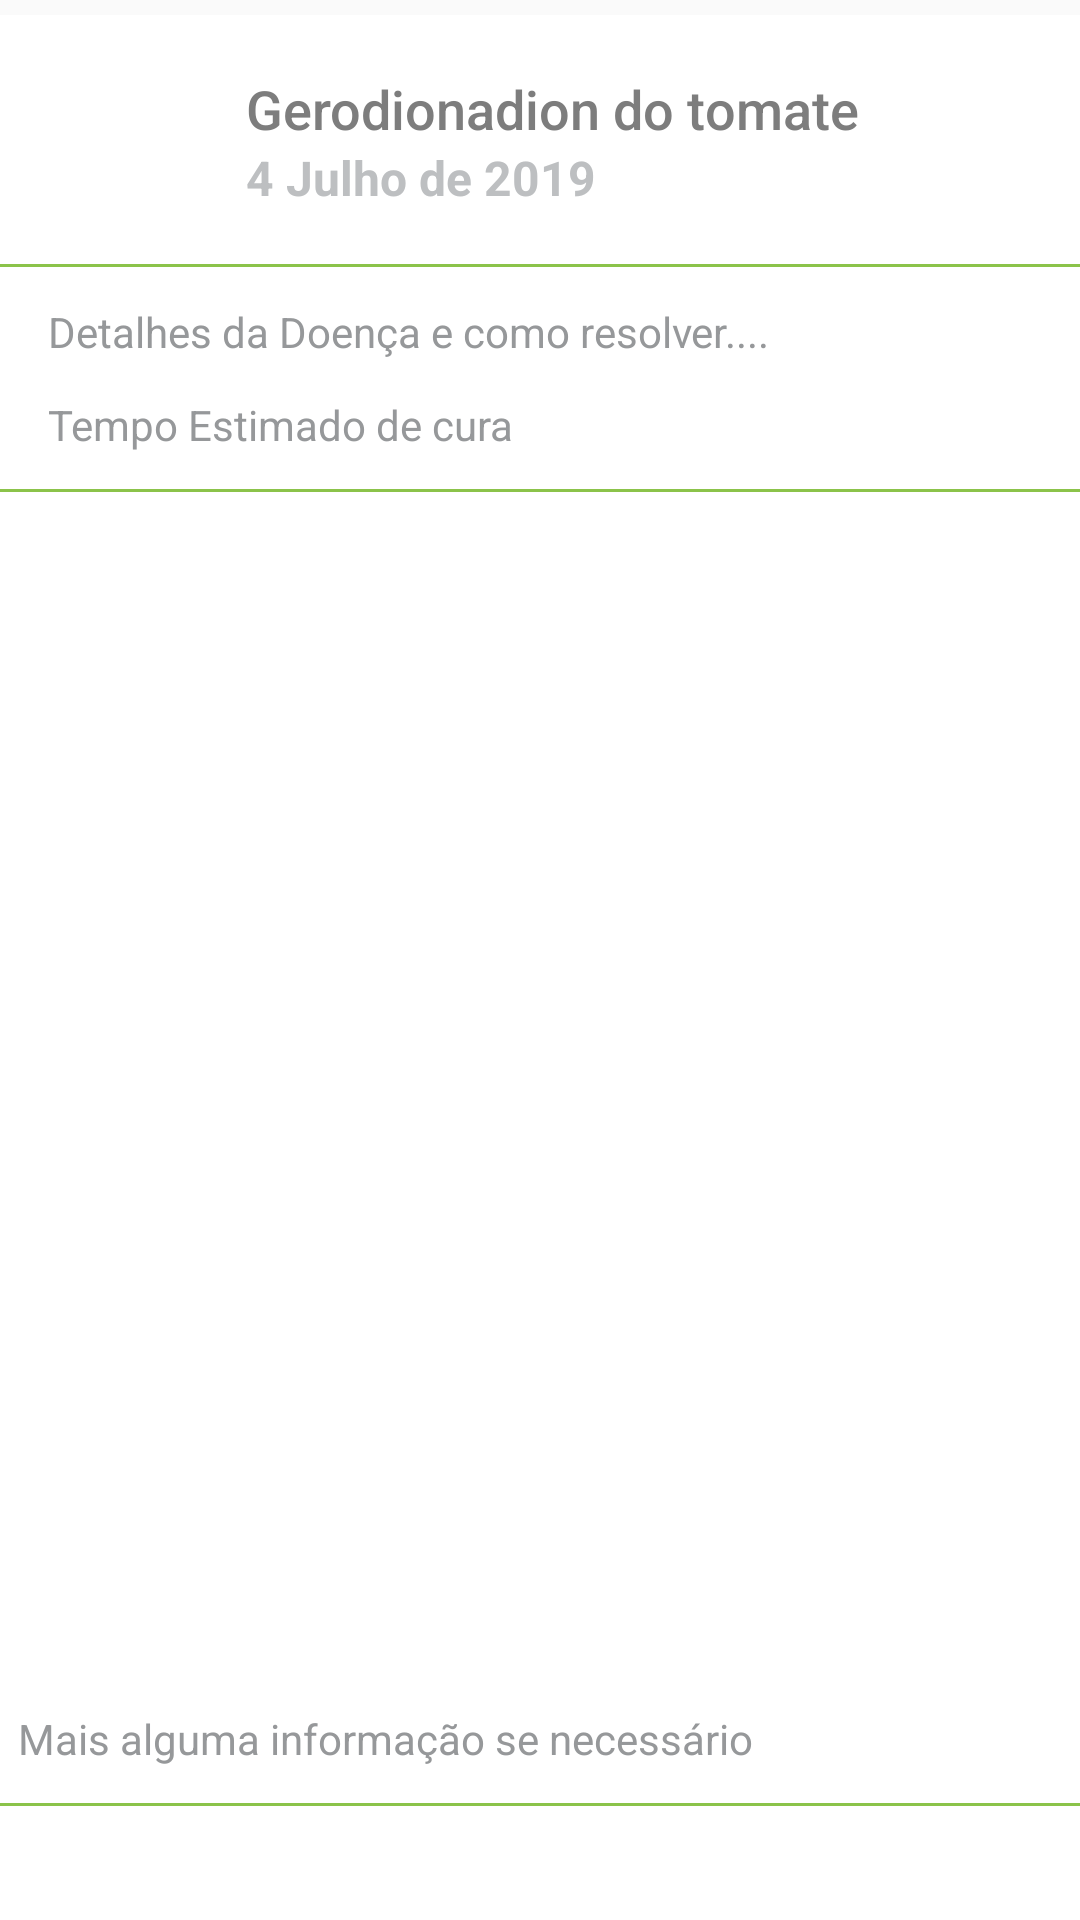

Reconstruct the res/layout file that produces this screen, plus the resources it refers to.
<!-- AndroidManifest.xml: application theme AppTheme -->
<!-- res/layout/bottom_push.xml -->
<?xml version="1.0" encoding="utf-8"?>
<LinearLayout xmlns:android="http://schemas.android.com/apk/res/android"
    xmlns:app="http://schemas.android.com/apk/res-auto"
    xmlns:tools="http://schemas.android.com/tools"
    android:id="@+id/bottom_sheet"
    android:layout_width="match_parent"
    android:layout_height="match_parent"
    android:background="@android:color/transparent"
    android:orientation="vertical"
    app:behavior_hideable="true"
    app:behavior_peekHeight="135dp"
    app:layout_behavior="android.support.design.widget.BottomSheetBehavior">

    <View
        android:id="@+id/top_shadow"
        android:layout_width="match_parent"
        android:layout_height="5dp"
        android:background="@drawable/bg_gradient_soft" />

    <LinearLayout
        android:layout_width="match_parent"
        android:layout_height="wrap_content"
        android:background="@android:color/white"
        android:gravity="center"
        android:orientation="vertical">

        <ImageView
            android:layout_width="25dp"
            android:layout_height="5dp"
            android:layout_marginTop="6dp"
            android:background="@drawable/shape_rect_round_solid" />

        <LinearLayout
            android:layout_width="match_parent"
            android:layout_height="wrap_content"
            android:gravity="center"
            android:orientation="horizontal"
            android:paddingBottom="16dp"
            android:paddingLeft="16dp"
            android:paddingRight="16dp"
            android:paddingTop="6dp">

            <LinearLayout
                android:layout_width="0dp"
                android:layout_height="wrap_content"
                android:layout_weight="1"
                android:orientation="horizontal">

                <ImageView
                    android:id="@+id/imageViewThumb"
                    android:layout_width="50dp"
                    android:layout_height="50dp"
                    tools:srcCompat="@tools:sample/avatars[0]" />

                <View
                    android:layout_width="16dp"
                    android:layout_height="0dp" />

                <LinearLayout
                    android:layout_width="wrap_content"
                    android:layout_height="wrap_content"
                    android:layout_gravity="center_vertical"
                    android:orientation="vertical">

                    <LinearLayout
                        android:layout_width="wrap_content"
                        android:layout_height="wrap_content"
                        android:gravity="center_vertical"
                        android:orientation="horizontal">


                        <TextView
                            android:id="@+id/textViewNomeDoenca"
                            android:layout_width="wrap_content"
                            android:layout_height="wrap_content"
                            android:text="Gerodionadion do tomate"
                            android:textAppearance="@style/TextAppearance.AppCompat.Body2"
                            android:textColor="@color/grey_very_hard"
                            android:textSize="18sp" />

                    </LinearLayout>

                    <TextView
                        android:id="@+id/textViewDate"
                        android:layout_width="wrap_content"
                        android:layout_height="wrap_content"
                        android:text="4 Julho de 2019"
                        android:textAppearance="@style/TextAppearance.AppCompat.Subhead"
                        android:textColor="@color/grey_medium"
                        android:textStyle="bold" />
                </LinearLayout>

            </LinearLayout>



        </LinearLayout>

        <View
            android:layout_width="match_parent"
            android:layout_height="1dp"
            android:background="@color/colorAccent" />

        <View
            android:layout_width="0dp"
            android:layout_height="6dp" />

        <LinearLayout
            android:layout_width="match_parent"
            android:layout_height="wrap_content"
            android:gravity="center_vertical"
            android:orientation="horizontal"
            android:paddingBottom="6dp"
            android:paddingLeft="16dp"
            android:paddingRight="16dp"
            android:paddingTop="6dp">


            <TextView
                android:id="@+id/textViewDesc"
                android:layout_width="wrap_content"
                android:layout_height="wrap_content"
                android:text="Detalhes da Doença e como resolver...."
                android:textAppearance="@style/TextAppearance.AppCompat.Body1"
                android:textColor="@color/grey_hard" />

            <View
                android:layout_width="0dp"
                android:layout_height="0dp"
                android:layout_weight="1" />

            <View
                android:layout_width="6dp"
                android:layout_height="0dp" />

        </LinearLayout>

        <LinearLayout
            android:layout_width="match_parent"
            android:layout_height="wrap_content"
            android:gravity="center_vertical"
            android:orientation="horizontal"
            android:paddingBottom="6dp"
            android:paddingLeft="16dp"
            android:paddingRight="16dp"
            android:paddingTop="6dp">

            <TextView
                android:id="@+id/textViewDetalhes"
                android:layout_width="wrap_content"
                android:layout_height="wrap_content"
                android:text="Tempo Estimado de cura"
                android:textAppearance="@style/TextAppearance.AppCompat.Body1"
                android:textColor="@color/grey_hard" />


        </LinearLayout>

        <View
            android:layout_width="0dp"
            android:layout_height="6dp" />

        <View
            android:layout_width="match_parent"
            android:layout_height="1dp"
            android:background="@color/colorAccent" />

        <LinearLayout
            android:layout_width="match_parent"
            android:layout_height="wrap_content"
            android:orientation="vertical"
            android:padding="6dp">

            <ImageView
                android:id="@+id/imageViewPlant"
                android:layout_width="match_parent"
                android:layout_height="400dp"
                android:adjustViewBounds="true"
                android:scaleType="centerCrop"
                tools:srcCompat="@tools:sample/backgrounds/scenic[8]" />

            <LinearLayout
                android:layout_width="match_parent"
                android:layout_height="wrap_content"
                android:orientation="vertical"
                android:visibility="visible">

                <TextView
                    android:id="@+id/textViewMaisInfo"
                    android:layout_width="wrap_content"
                    android:layout_height="wrap_content"
                    android:text="Mais alguma informação se necessário"
                    android:textAppearance="@style/TextAppearance.AppCompat.Body1"
                    android:textColor="@color/grey_hard" />

                <View
                    android:layout_width="0dp"
                    android:layout_height="6dp" />


            </LinearLayout>

        </LinearLayout>


        <View
            android:layout_width="match_parent"
            android:layout_height="1dp"
            android:background="@color/colorAccent" />


        <View
            android:layout_width="0dp"
            android:layout_height="0dp"
            android:layout_weight="1" />

    </LinearLayout>

</LinearLayout>
<!-- resources referenced by this layout -->
<resources>
  <color name="colorAccent">#8BC34A</color>
  <color name="grey_hard">#96989A</color>
  <color name="grey_medium">#BDBFC1</color>
  <color name="grey_very_hard">#7D7D7D</color>
  <style name="AppTheme" parent="Theme.AppCompat.Light.DarkActionBar">
          
          <item name="colorPrimary">@color/colorPrimary</item>
          <item name="colorPrimaryDark">@color/colorPrimaryDark</item>
          <item name="colorAccent">@color/colorAccent</item>
          <item name="android:textColorPrimary">@color/grey_very_hard</item>
  
      </style>
  <color name="colorPrimary">#B0B1B0</color>
  <color name="colorPrimaryDark">#B0B1B0</color>
</resources>
